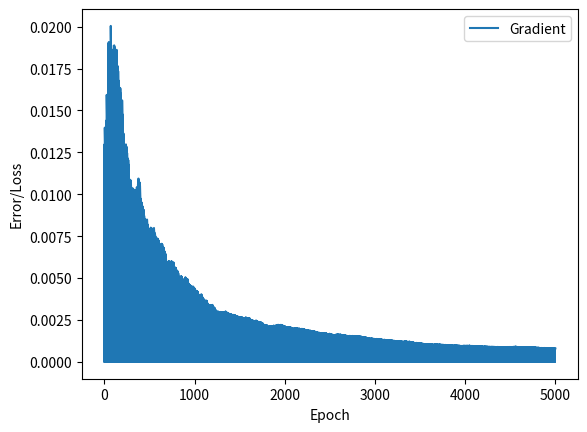

Here is the Python script that generated this plot:
import numpy as np
import math
import random
import matplotlib.pyplot as plt

inputs=[np.array([1]),np.array([0])]
expected_vs=[1,0]
lr=0.08


def sigmoid(x):
    return 1 / (1 + math.exp(-x)) 

#input_hidden_weight=np.array([0.3])

input_hidden_weight=np.random.normal(size=(1,1))

bias=np.array([1.0])

errors_list=[]
losses_list=[]
gradients_list=[]

def train(input,expected):
    global input_hidden_weight
    global bias
    global errors_list
    global losses_list
    output=np.dot(input_hidden_weight,input)+bias
    output=sigmoid(output)

    error=expected-output

    loss=-expected*math.log10(output)+(1-expected)*math.log10(1-output)

    gradient=error*input*lr

    input_hidden_weight+=gradient
    bias+=error*lr

    losses_list.append(abs(loss))
    errors_list.append(abs(error))
    gradients_list.append(gradient)

    return f"Loss {loss} Error {error}"

def feedFoward(input):
    output=np.dot(input_hidden_weight,input)+bias
    output=sigmoid(output)
    return output

for epoch in range(5000):
    idx=random.randint(0,1)
    print(train(inputs[idx],expected_vs[idx]))

print("****************************")
print(feedFoward(np.array([1])))
print(feedFoward(np.array([0])))
print(feedFoward(np.array([1])))
print(feedFoward(np.array([0])))
print(feedFoward(np.array([1])))
print(feedFoward(np.array([1])))

# plt.plot(errors_list, label='Error')
# plt.plot(losses_list, label='Loss')
plt.plot(gradients_list, label='Gradient')
plt.xlabel('Epoch')
plt.ylabel('Error/Loss')
plt.legend(loc='upper right')
plt.show()



